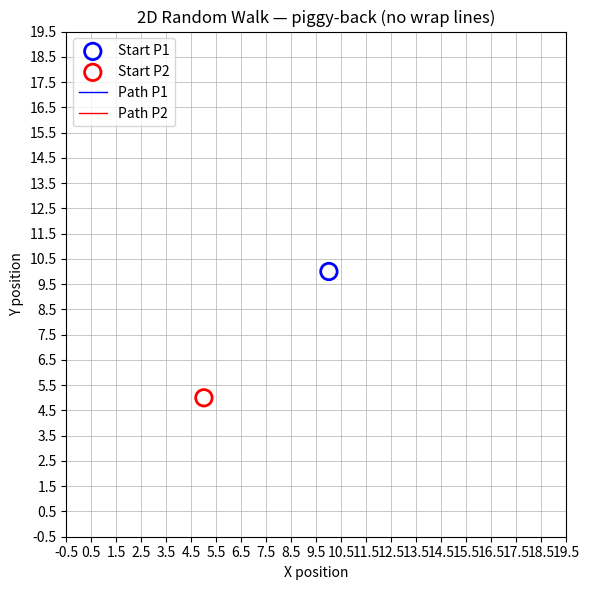
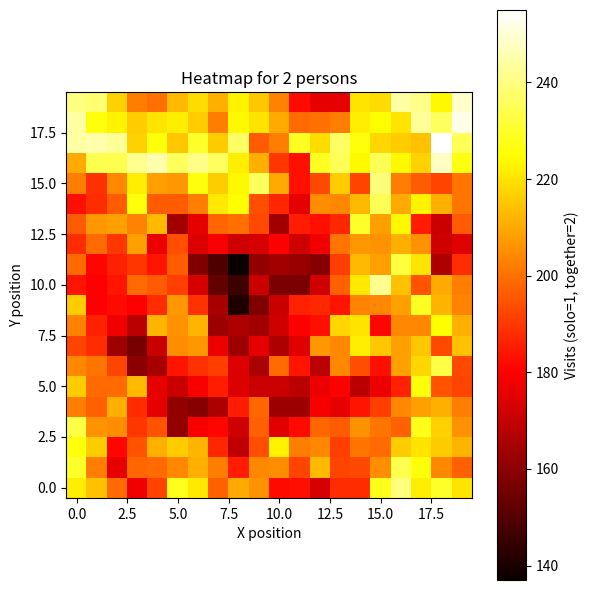

These charts were generated, in order, by the following Python code:
#!/usr/bin/python3
import numpy as np
import matplotlib.pyplot as plt
import matplotlib.animation as animation

#Parametry generatora Lehmera
a = 16807
c = 2
m = 2147483500

#Różne seedy
x0     = 150   # P1
x0_2   = 100   # P2
x0_dec = 777   # decyzja 90/10

#Plansza
W = H = 20

#Pozycje startowe
sx1, sy1 = 10, 10   # start P1
sx2, sy2 = 5,  5    # start P2
x_cor,  y_cor  = sx1, sy1
x_cor2, y_cor2 = sx2, sy2

#Trajektorie i RNG historia
x_list = []
x_l,  y_l  = [], []   # P1
x_l2, y_l2 = [], []   # P2

#heatmap
heatmap = np.zeros((H, W))

def Lehmer(x, a, c, m):
    return (x * a + c) % m

def step_move(x_rand, x, y):
    # 8 kierunków 
    if   x_rand <= 0.15 * m:      # LEFT
        x -= 1
    elif x_rand <= 0.25 * m:      # DOWN-LEFT
        x -= 1; y -= 1
    elif x_rand <= 0.40 * m:      # DOWN
        y -= 1
    elif x_rand <= 0.50 * m:      # DOWN-RIGHT
        x += 1; y -= 1
    elif x_rand <= 0.65 * m:      # RIGHT
        x += 1
    elif x_rand <= 0.75 * m:      # UP-RIGHT
        x += 1; y += 1
    elif x_rand <= 0.90 * m:      # UP
        y += 1
    else:                         # UP-LEFT
        x -= 1; y += 1
    # wrap-around
    return x % W, y % H

#Flaga piggy-back
together = False

#Symulacja
N = 40000
for _ in range(N):
    if not together:
        # P1
        x0 = Lehmer(x0, a, c, m); x_list.append(x0)
        nx1, ny1 = step_move(x0, x_cor, y_cor)
        # P2
        x0_2 = Lehmer(x0_2, a, c, m)
        nx2, ny2 = step_move(x0_2, x_cor2, y_cor2)

        x_cor,  y_cor  = nx1, ny1
        x_cor2, y_cor2 = nx2, ny2

        x_l.append(x_cor);   y_l.append(y_cor)
        x_l2.append(x_cor2); y_l2.append(y_cor2)

        heatmap[y_cor,  x_cor]  += 1
        heatmap[y_cor2, x_cor2] += 1

        if x_cor == x_cor2 and y_cor == y_cor2:
            together = True

    else:
        # 90% dalej razem, 10% rozłączenie
        x0_dec = Lehmer(x0_dec, a, c, m)
        continue_together = (x0_dec < 0.9 * m)

        if continue_together:
            # P1 follow P2: ruch wg RNG P2
            x0_2 = Lehmer(x0_2, a, c, m)
            nx, ny = step_move(x0_2, x_cor2, y_cor2)

            x_cor,  y_cor  = nx, ny
            x_cor2, y_cor2 = nx, ny

            x_l.append(x_cor);   y_l.append(y_cor)
            x_l2.append(x_cor2); y_l2.append(y_cor2)

            heatmap[y_cor, x_cor] += 2  # wspólny krok = 2

        else:
            # Rozłączenie – niezależne ruchy
            x0 = Lehmer(x0, a, c, m); x_list.append(x0)
            nx1, ny1 = step_move(x0, x_cor, y_cor)

            x0_2 = Lehmer(x0_2, a, c, m)
            nx2, ny2 = step_move(x0_2, x_cor2, y_cor2)

           
            if nx1 == nx2 and ny1 == ny2:
                x0_2 = Lehmer(x0_2, a, c, m)
                nx2, ny2 = step_move(x0_2, nx2, ny2)

            x_cor,  y_cor  = nx1, ny1
            x_cor2, y_cor2 = nx2, ny2

            x_l.append(x_cor);   y_l.append(y_cor)
            x_l2.append(x_cor2); y_l2.append(y_cor2)

            heatmap[y_cor,  x_cor]  += 1
            heatmap[y_cor2, x_cor2] += 1

            together = False


#  Pomocnicze: segmenty bez mostów
def segmented_no_wrap(xs, ys):
    """Zwraca wektory z NaN wstawionymi tam, gdzie był wrap (|Δ|>1)."""
    if len(xs) == 0:
        return np.array([]), np.array([])
    out_x = [xs[0]]
    out_y = [ys[0]]
    for i in range(1, len(xs)):
        dx = abs(xs[i] - xs[i-1])
        dy = abs(ys[i] - ys[i-1])
       
        if dx > 1 or dy > 1:
            out_x.append(np.nan)
            out_y.append(np.nan)
        out_x.append(xs[i])
        out_y.append(ys[i])
    return np.array(out_x), np.array(out_y)

#   ANIMACJA
fig, ax = plt.subplots(figsize=(6, 6))

# siatka 20x20
ax.set_xlim(-0.5, W-0.5)
ax.set_ylim(-0.5, H-0.5)
ax.set_xticks(np.arange(-0.5, W, 1))
ax.set_yticks(np.arange(-0.5, H, 1))
ax.grid(True, which='both', linewidth=0.5)
ax.set_xlabel("X position"); ax.set_ylabel("Y position")
ax.set_title("2D Random Walk — piggy-back (no wrap lines)")

# zaznaczone starty
start1 = ax.scatter([sx1], [sy1], s=140, facecolors='none', edgecolors='b', linewidths=2, label="Start P1")
start2 = ax.scatter([sx2], [sy2], s=140, facecolors='none', edgecolors='r', linewidths=2, label="Start P2")

# ścieżki i aktualne pozycje
line1, = ax.plot([], [], 'b-', lw=1, label="Path P1")
line2, = ax.plot([], [], 'r-', lw=1, label="Path P2")
curr1 = ax.scatter([], [], c='b', s=40)
curr2 = ax.scatter([], [], c='r', s=40)

ax.legend(loc='upper left')

def init():
    line1.set_data([], [])
    line2.set_data([], [])
    curr1.set_offsets(np.empty((0, 2)))
    curr2.set_offsets(np.empty((0, 2)))
    return line1, line2, curr1, curr2, start1, start2

def update(i):
    #trajektorie do klatki i z przerwami na wrap
    xs1, ys1 = segmented_no_wrap(x_l[:i+1],  y_l[:i+1])
    xs2, ys2 = segmented_no_wrap(x_l2[:i+1], y_l2[:i+1])
    line1.set_data(xs1, ys1)
    line2.set_data(xs2, ys2)
    curr1.set_offsets(np.array([[x_l[i],  y_l[i]]]))
    curr2.set_offsets(np.array([[x_l2[i], y_l2[i]]]))
    return line1, line2, curr1, curr2

ani = animation.FuncAnimation(
    fig, update, frames=len(x_l), init_func=init,
    interval=20, blit=False, repeat=False
)

plt.tight_layout()
plt.show()

#     HEATMAPA WSPÓLNA
plt.figure(figsize=(6,6))
plt.imshow(heatmap, cmap="hot", origin="lower")
plt.colorbar(label="Visits (solo=1, together=2)")
plt.title("Heatmap for 2 persons")
plt.xlabel("X position"); plt.ylabel("Y position")
plt.tight_layout()
plt.show()
